Photos from the image-classification dataset "data" in the GitHub repository Ayshamahshoofa/Smart-Skincare. Its 17 classes are: basal cell carcinoma, darier s disease, epidermolysis bullosa pruriginosa, Hailey-Hailey disease, herpes simplex, impetigo, larva migrans, leprosy borderline, leprosy lepromatous, leprosy tuberculoid, lupus erythematosus chronicus discoides, melanoma, mycosis fungoides, papilomatosis confluentes and reticulate, pediculosis capitis, psoriasis, tungiasis.

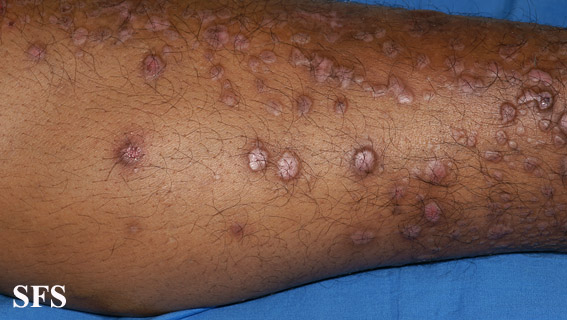
Label: epidermolysis bullosa pruriginosa

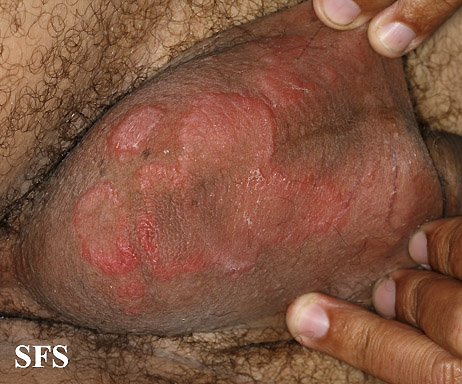
Label: leprosy tuberculoid

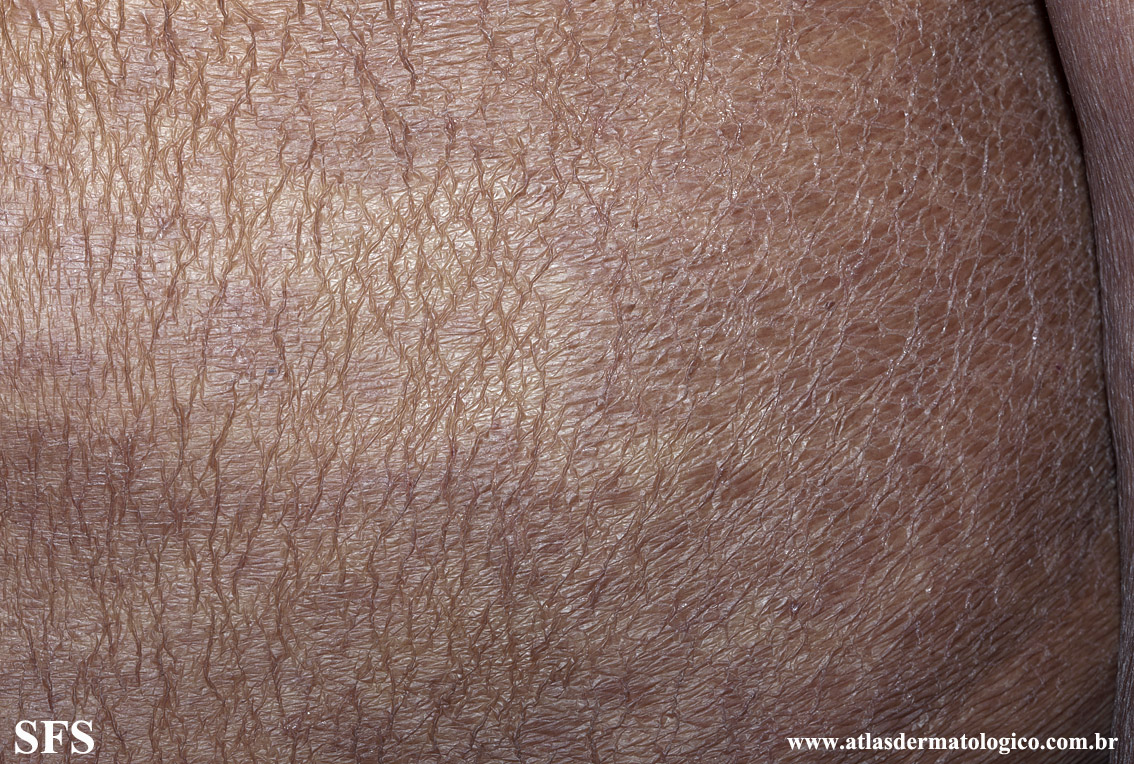
Label: mycosis fungoides

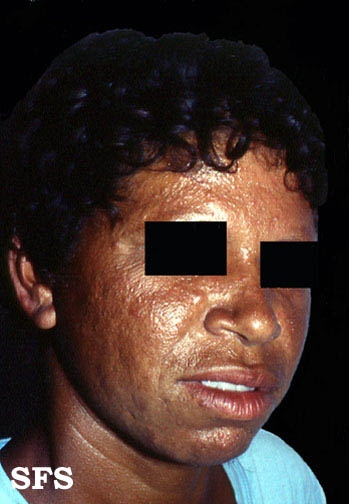
Label: leprosy lepromatous

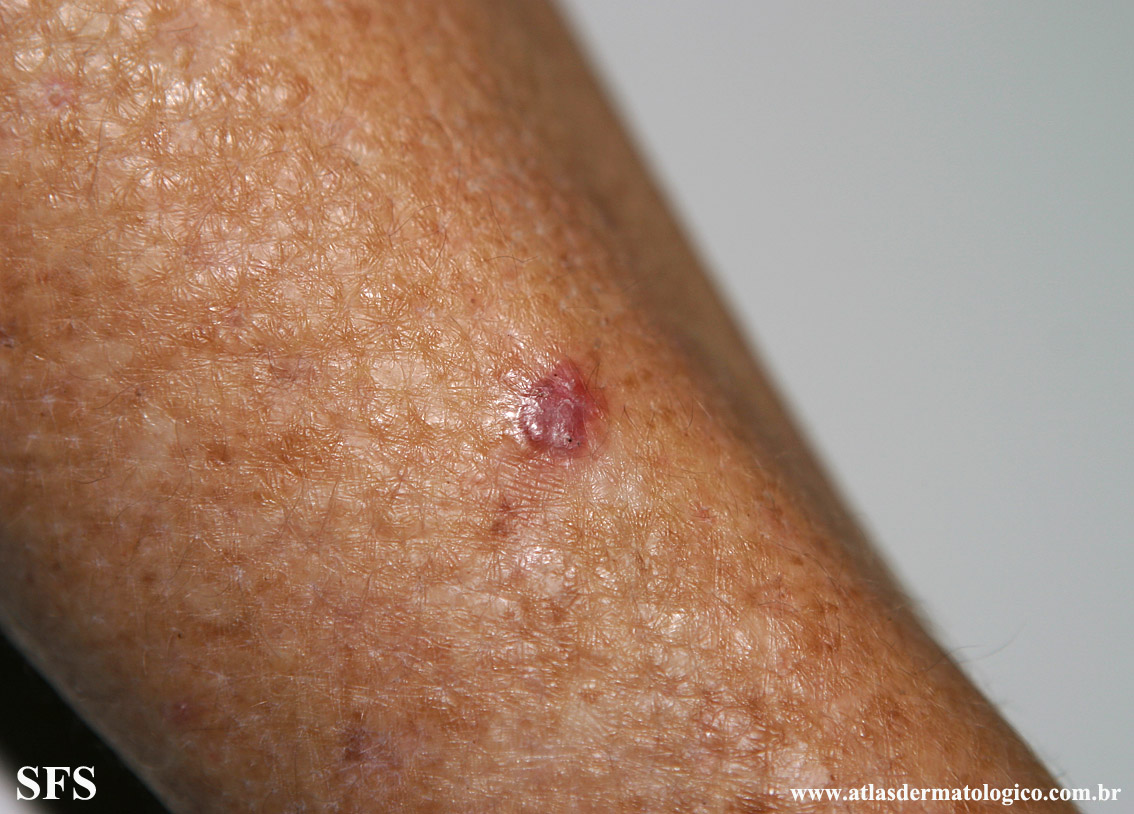
Label: basal cell carcinoma

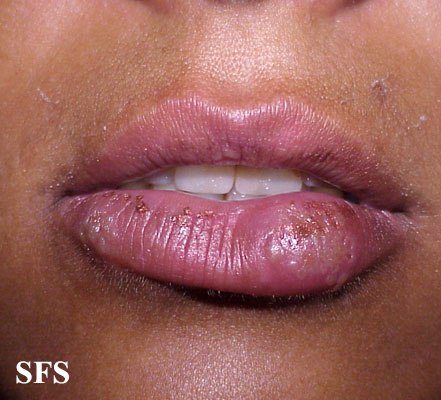
Label: herpes simplex
